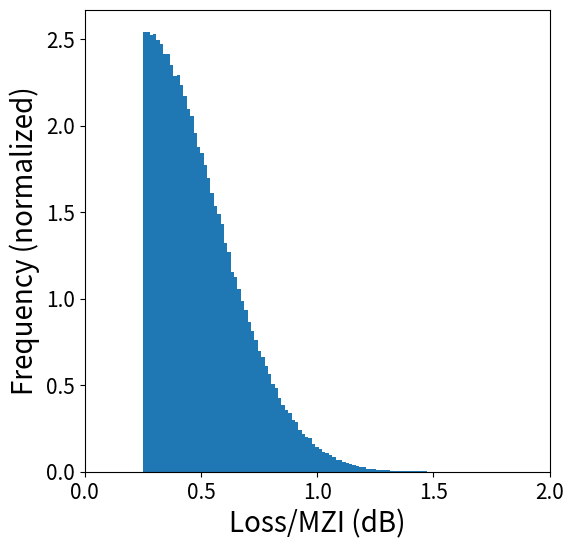
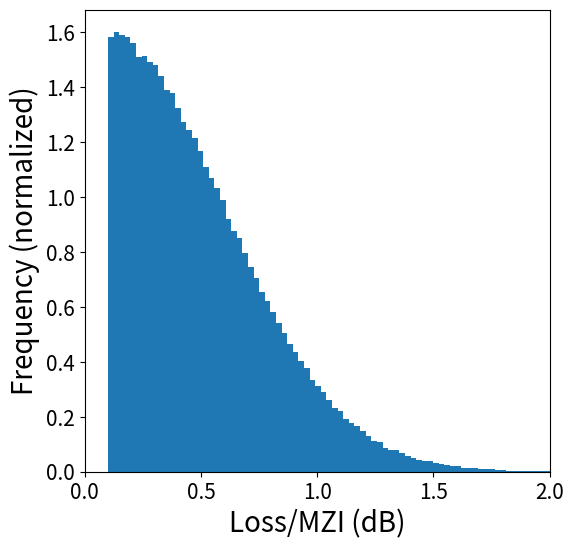
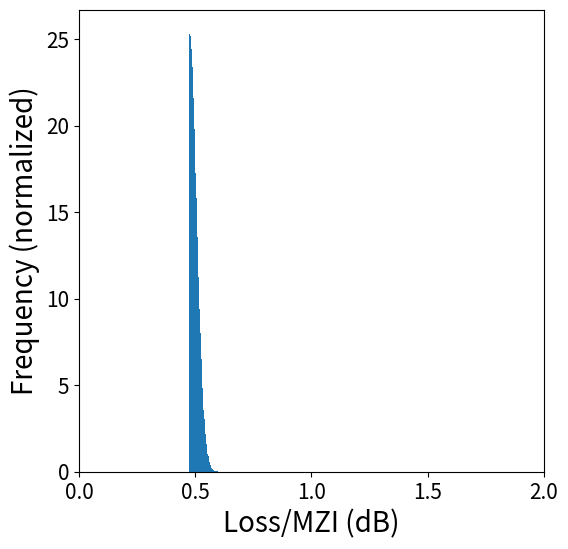

The script that saved these images, in order:
import numpy as np
import matplotlib.pyplot as plt

fg_rv = np.sqrt(2)/np.sqrt(np.pi)
loss_mean = 0.5

sz = 500000 # Number of samples taken
b = 100 # Bins

loss_diff = 0.25
loss_min = loss_mean - loss_diff
sigma_f = loss_diff/fg_rv # Folded Gaussian standard dev
f = abs(np.random.normal(0, sigma_f, sz));
actual_loss_f = loss_min + f;

plt.figure(figsize=(6,6))
plt.hist(actual_loss_f, bins=b, density=True)
# plt.title(f'Hist, Folded Gaussian RV, Loss_dB Min = {np.min(actual_loss_f):.3f}\nLoss_dB Mean = {np.mean(actual_loss_f):.3f}', fontdict = {'fontsize' : 20})
plt.xlabel('Loss/MZI (dB)', fontdict = {'fontsize' : 20})
plt.ylabel('Frequency (normalized)', fontdict = {'fontsize' : 20})
plt.xlim([0, 2])
# plt.yticks([])
ax = plt.gca()
ax.tick_params(axis = 'both', which = 'major', labelsize = 15)
ax.tick_params(axis = 'both', which = 'minor', labelsize = 15)
plt.savefig(f'folded_min={np.min(actual_loss_f):.3f}.pdf')
plt.clf()


loss_diff = 0.4
loss_min = loss_mean - loss_diff
sigma_f = loss_diff/fg_rv # Folded Gaussian standard dev
f = abs(np.random.normal(0, sigma_f, sz));
actual_loss_f = loss_min + f;

sigma_f = loss_diff/(np.sqrt(2)/np.sqrt(np.pi)) # Folded Gaussian standard dev
plt.figure(figsize=(6,6))
plt.hist(actual_loss_f, bins=b, density=True)
# plt.title(f'Hist, Folded Gaussian RV, Loss_dB Min = {np.min(actual_loss_f):.3f}\nLoss_dB Mean = {np.mean(actual_loss_f):.3f}')
plt.xlabel('Loss/MZI (dB)', fontdict = {'fontsize' : 20})
plt.ylabel('Frequency (normalized)', fontdict = {'fontsize' : 20})
plt.xlim([0, 2])
ax = plt.gca()
ax.tick_params(axis = 'both', which = 'major', labelsize = 15)
ax.tick_params(axis = 'both', which = 'minor', labelsize = 15)
plt.savefig(f'folded_min={np.min(actual_loss_f):.3f}.pdf')
plt.clf()


loss_diff = 0.025

loss_min = loss_mean - loss_diff
sigma_f = loss_diff/fg_rv # Folded Gaussian standard dev
f = abs(np.random.normal(0, sigma_f, sz));
actual_loss_f = loss_min + f;

sigma_f = loss_diff/(np.sqrt(2)/np.sqrt(np.pi)) # Folded Gaussian standard dev
plt.figure(figsize=(6,6))
plt.hist(actual_loss_f, bins=b, density=True)
# plt.title(f'Hist, Folded Gaussian RV, Loss_dB Min = {np.min(actual_loss_f):.3f}\nLoss_dB Mean = {np.mean(actual_loss_f):.3f}')
plt.xlabel('Loss/MZI (dB)', fontdict = {'fontsize' : 20})
plt.ylabel('Frequency (normalized)', fontdict = {'fontsize' : 20})
plt.xlim([0, 2])
ax = plt.gca()
ax.tick_params(axis = 'both', which = 'major', labelsize = 15)
ax.tick_params(axis = 'both', which = 'minor', labelsize = 15)
plt.savefig(f'folded_min={np.min(actual_loss_f):.3f}.pdf')
plt.clf()
